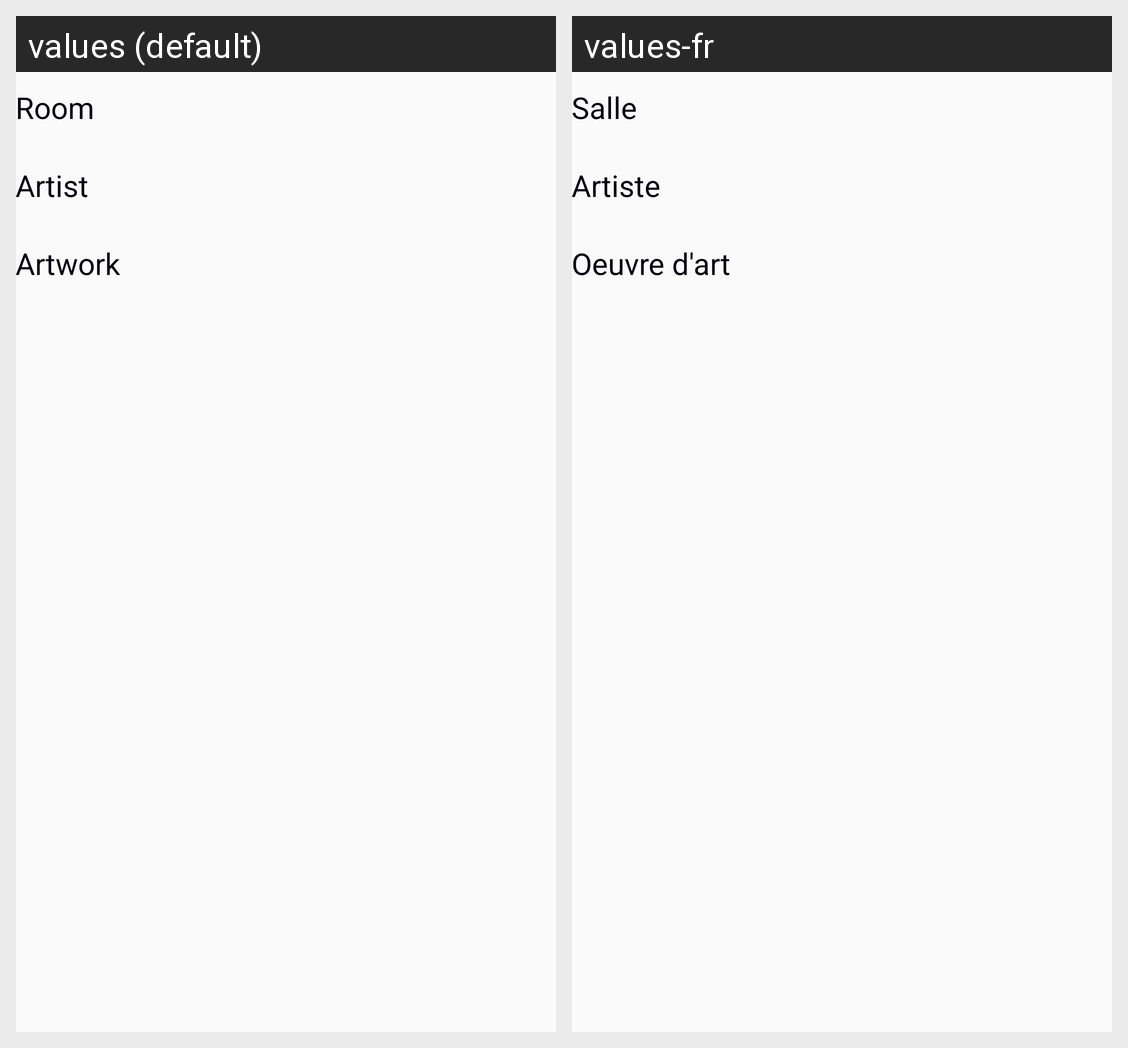

For this localized Android screen grid, give each drawn string resource with its value in every locale shown.
Android screen res/layout/activity_card_exhibition.xml rendered under 2 locales, left to right: values (default), values-fr. Device: Nexus 5 (rendered at 1080×1920; each locale shown at half size, 540×960, under a caption strip naming it); theme AppTheme.
Strings drawn on this screen, with the default value and each locale's value (text and hints the layout hard-codes, and strings that could not be matched under every locale, appear in the picture but are not listed):

room
  values: Room
  values-fr: Salle

artist
  values: Artist
  values-fr: Artiste

artwork
  values: Artwork
  values-fr: Oeuvre d'art
